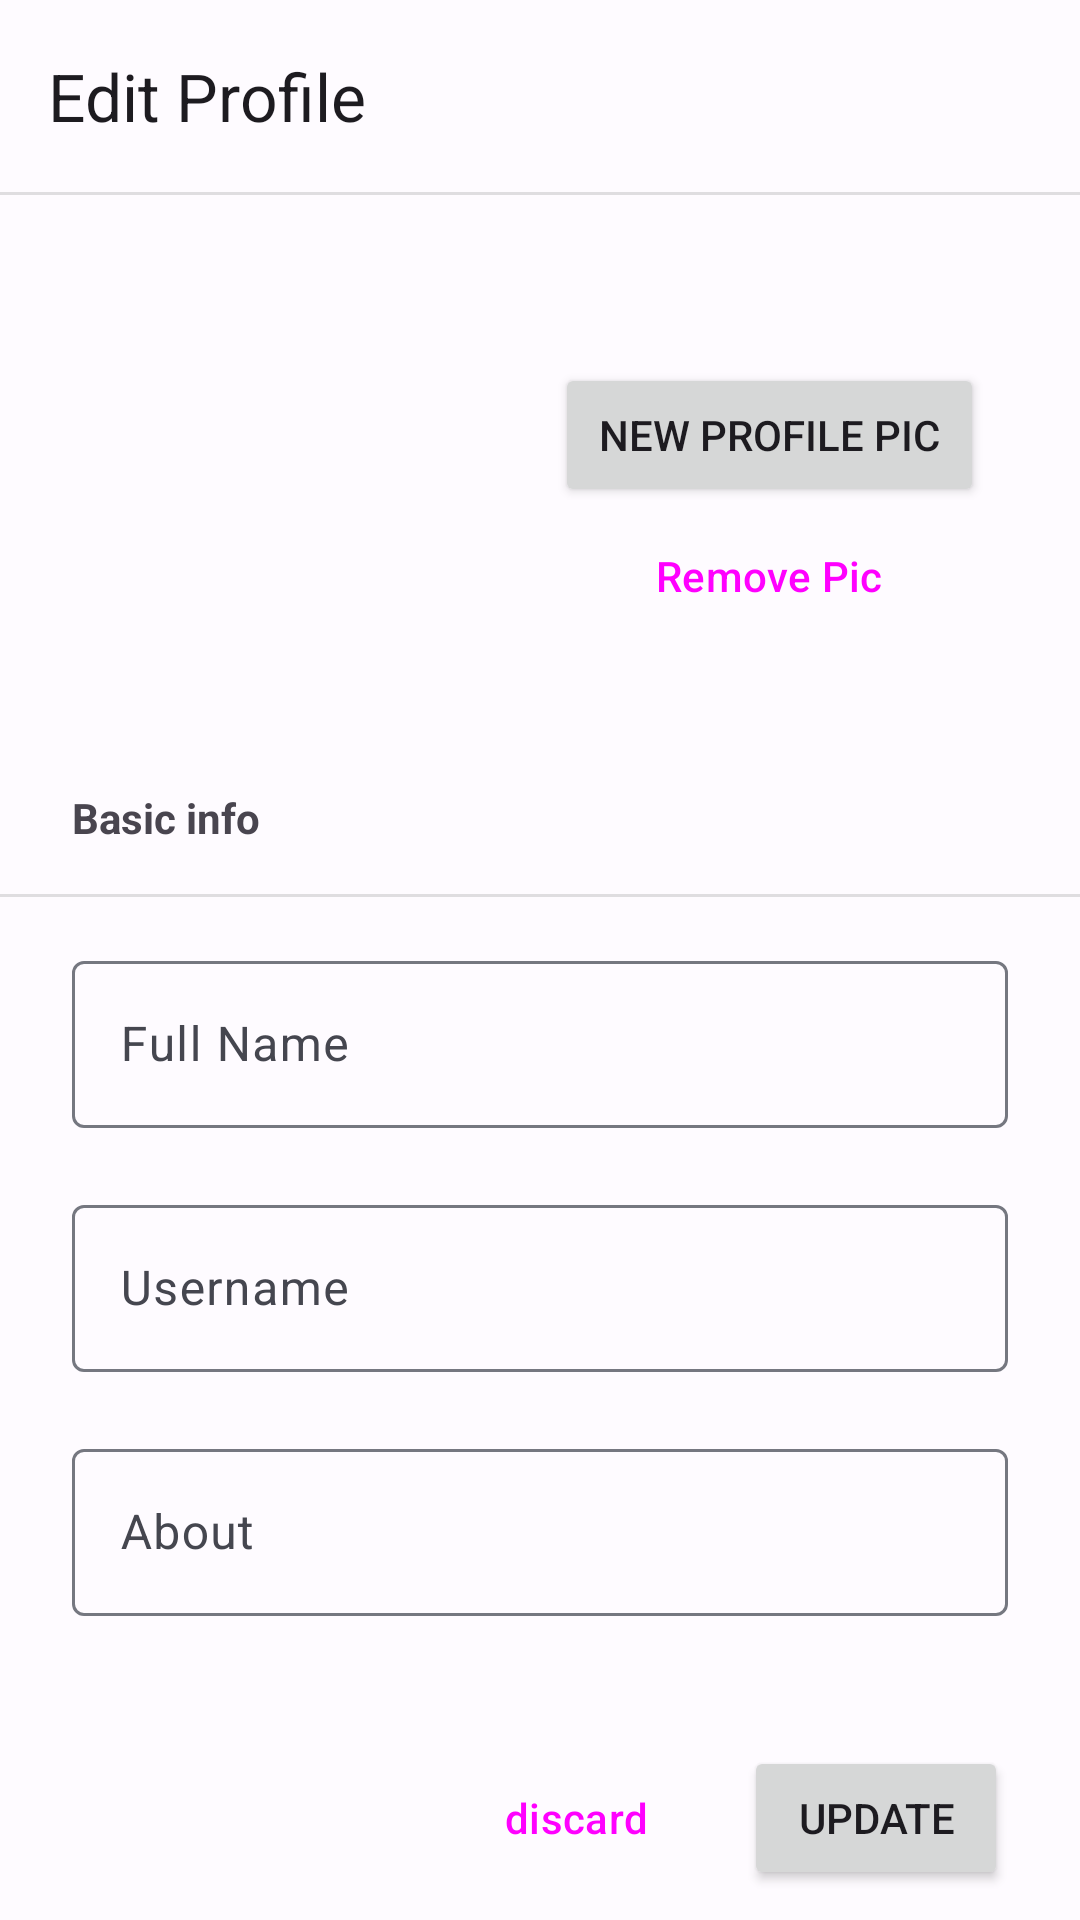

Write the Android layout XML for this screen, with the resource values it uses.
<!-- AndroidManifest.xml: application theme Theme.CampusDiary -->
<!-- res/layout/activity_edit_profile.xml -->
<?xml version="1.0" encoding="utf-8"?>
<androidx.constraintlayout.widget.ConstraintLayout
    android:layout_height="match_parent"
    android:layout_width="match_parent"
    android:orientation="vertical"
    xmlns:android="http://schemas.android.com/apk/res/android"
    xmlns:app="http://schemas.android.com/apk/res-auto"
    tools:context=".settings.EditProfile"
    xmlns:tools="http://schemas.android.com/tools">


    <com.google.android.material.appbar.AppBarLayout
        android:id="@+id/appBarLayout"
        android:layout_width="match_parent"
        android:layout_height="wrap_content"
        android:theme="@style/ThemeCampusDiaryTopBar"
        app:layout_constraintEnd_toEndOf="parent"
        app:layout_constraintStart_toStartOf="parent"
        app:layout_constraintTop_toTopOf="parent"
        tools:ignore="MissingConstraints">

        <com.google.android.material.appbar.MaterialToolbar
            android:id="@+id/toolbar1"
            style="@style/Widget.Material3.AppBarLayout"
            android:layout_width="match_parent"
            android:layout_height="wrap_content"
            app:layout_scrollFlags="scroll|enterAlways|snap"
            android:elevation="10dp"
            app:title="Edit Profile" />

        <View
            android:id="@+id/divider13"
            android:layout_width="match_parent"
            android:layout_height="1dp"
            android:background="?android:attr/listDivider" />


    </com.google.android.material.appbar.AppBarLayout>

    <ScrollView
        android:scrollbarSize="0dp"
        android:layout_width="match_parent"
        android:layout_height="0dp"
        android:layout_weight="1"
        app:layout_constraintBottom_toTopOf="@+id/linearLayout3"
        app:layout_constraintEnd_toEndOf="parent"
        app:layout_constraintStart_toStartOf="parent"
        app:layout_constraintTop_toBottomOf="@+id/appBarLayout">

        <androidx.constraintlayout.widget.ConstraintLayout
            android:layout_width="match_parent"
            android:layout_height="wrap_content"
            android:padding="0dp">


            <ImageView
                android:id="@+id/profilepic"
                android:layout_width="86dp"
                android:layout_height="86dp"
                android:layout_marginTop="56dp"
                app:layout_constraintEnd_toEndOf="parent"
                app:layout_constraintHorizontal_bias="0.15"
                app:layout_constraintStart_toStartOf="parent"
                app:layout_constraintTop_toTopOf="parent"
                 />

            <Button
                android:id="@+id/btn_editprofilepic"
                android:layout_width="0dp"
                android:layout_height="wrap_content"
                android:layout_marginStart="58dp"
                android:layout_marginEnd="32dp"
                android:text="New Profile Pic"
                app:layout_constraintEnd_toEndOf="parent"
                app:layout_constraintStart_toEndOf="@+id/profilepic"
                app:layout_constraintTop_toTopOf="@+id/profilepic" />

            <com.google.android.material.textfield.TextInputLayout
                android:id="@+id/textInputLayout"
                android:layout_width="match_parent"
                android:layout_height="wrap_content"
                android:layout_marginStart="24dp"
                android:layout_marginTop="16dp"
                android:layout_marginEnd="24dp"
                android:hint="Full Name"
                app:errorEnabled="true"
                app:layout_constraintEnd_toEndOf="parent"
                app:layout_constraintStart_toStartOf="parent"
                app:layout_constraintTop_toBottomOf="@+id/divider4">

                <com.google.android.material.textfield.TextInputEditText

                    android:id="@+id/tv_fname"
                    android:layout_width="match_parent"
                    android:layout_height="wrap_content" />

            </com.google.android.material.textfield.TextInputLayout>

            <com.google.android.material.textfield.TextInputLayout
                android:id="@+id/textInputLayout2"
                android:layout_width="match_parent"
                android:layout_height="wrap_content"
                android:layout_marginStart="24dp"
                android:layout_marginEnd="24dp"
                android:hint="Username"
                app:errorEnabled="true"
                app:layout_constraintEnd_toEndOf="parent"
                app:layout_constraintStart_toStartOf="parent"
                app:layout_constraintTop_toBottomOf="@+id/textInputLayout">

                <com.google.android.material.textfield.TextInputEditText
                    android:id="@+id/tv_uname"
                    android:layout_width="match_parent"
                    android:layout_height="wrap_content" />

            </com.google.android.material.textfield.TextInputLayout>

            <com.google.android.material.textfield.TextInputLayout
                android:id="@+id/textInputLayout5"
                android:layout_width="0dp"
                android:layout_height="wrap_content"
                android:layout_marginStart="8dp"
                android:layout_marginTop="16dp"
                android:layout_marginEnd="24dp"
                android:hint="Age"
                app:errorEnabled="true"
                app:layout_constraintEnd_toEndOf="parent"
                app:layout_constraintStart_toEndOf="@+id/textInputLayout4"
                app:layout_constraintTop_toBottomOf="@+id/divider5">

                <com.google.android.material.textfield.TextInputEditText
                    android:id="@+id/tv_age"
                    android:layout_width="match_parent"
                    android:layout_height="wrap_content"
                    android:inputType="number" />

            </com.google.android.material.textfield.TextInputLayout>

            <com.google.android.material.textfield.TextInputLayout
                android:id="@+id/textInputLayout4"
                style="@style/Widget.Material3.TextInputLayout.OutlinedBox.ExposedDropdownMenu"
                android:layout_width="0dp"
                android:layout_height="wrap_content"
                android:layout_marginStart="24dp"
                android:layout_marginEnd="8dp"
                android:hint="Gender"
                app:errorEnabled="true"
                app:layout_constraintEnd_toStartOf="@+id/textInputLayout5"
                app:layout_constraintStart_toStartOf="parent"
                app:layout_constraintTop_toTopOf="@+id/textInputLayout5">

                <AutoCompleteTextView
                    android:id="@+id/dp_gender"
                    android:layout_width="match_parent"
                    android:layout_height="match_parent"
                    android:inputType="none" />

            </com.google.android.material.textfield.TextInputLayout>

            <com.google.android.material.textfield.TextInputLayout
                android:id="@+id/textInputLayout3"
                android:layout_width="match_parent"
                android:layout_height="wrap_content"
                android:layout_marginStart="24dp"
                android:layout_marginEnd="24dp"
                android:hint="About"
                app:errorEnabled="true"
                app:layout_constraintEnd_toEndOf="parent"
                app:layout_constraintHorizontal_bias="0.2"
                app:layout_constraintStart_toStartOf="parent"
                app:layout_constraintTop_toBottomOf="@+id/textInputLayout2">

                <com.google.android.material.textfield.TextInputEditText
                    android:id="@+id/tv_about"
                    android:layout_width="match_parent"
                    android:layout_height="wrap_content"
                    android:inputType="textMultiLine"
                    android:maxLength="150" />

            </com.google.android.material.textfield.TextInputLayout>


            <TextView
                android:id="@+id/textView5"
                android:layout_width="wrap_content"
                android:layout_height="wrap_content"
                android:layout_marginStart="24dp"
                android:layout_marginTop="56dp"
                android:text="Basic info"
                android:textStyle="bold"
                app:layout_constraintStart_toStartOf="parent"
                app:layout_constraintTop_toBottomOf="@+id/profilepic" />

            <TextView
                android:id="@+id/textView6"
                android:layout_width="wrap_content"
                android:layout_height="wrap_content"
                android:layout_marginStart="24dp"
                android:layout_marginTop="16dp"
                android:text="Personal"
                android:textStyle="bold"
                app:layout_constraintStart_toStartOf="parent"
                app:layout_constraintTop_toBottomOf="@+id/textInputLayout3" />

            <View
                android:id="@+id/divider4"
                android:layout_width="409dp"
                android:layout_height="1dp"
                android:layout_marginTop="16dp"
                android:background="?android:attr/listDivider"
                app:layout_constraintEnd_toEndOf="parent"
                app:layout_constraintStart_toStartOf="parent"
                app:layout_constraintTop_toBottomOf="@+id/textView5" />

            <View
                android:id="@+id/divider5"
                android:layout_width="409dp"
                android:layout_height="1dp"
                android:layout_marginTop="16dp"
                android:background="?android:attr/listDivider"
                app:layout_constraintEnd_toEndOf="parent"
                app:layout_constraintStart_toStartOf="parent"
                app:layout_constraintTop_toBottomOf="@+id/textView6" />

            <Button
                android:id="@+id/btn_remove"
                style="@style/Widget.Material3.Button.ElevatedButton"
                android:layout_width="0dp"
                android:layout_height="wrap_content"
                android:layout_marginTop="8dp"
                android:text="Remove Pic"
                app:layout_constraintBottom_toBottomOf="@+id/profilepic"
                app:layout_constraintEnd_toEndOf="@+id/btn_editprofilepic"
                app:layout_constraintStart_toStartOf="@+id/btn_editprofilepic"
                app:layout_constraintTop_toBottomOf="@+id/btn_editprofilepic" />


        </androidx.constraintlayout.widget.ConstraintLayout>
    </ScrollView>

    <LinearLayout
        android:id="@+id/linearLayout3"
        android:layout_width="match_parent"
        android:layout_height="wrap_content"
        android:gravity="right"
        android:orientation="horizontal"
        android:padding="10dp"
        app:layout_constraintBottom_toBottomOf="parent"
        app:layout_constraintEnd_toEndOf="parent"
        app:layout_constraintStart_toStartOf="parent">


        <Button
            android:id="@+id/btn_discard"
            style="@style/Widget.Material3.Button.OutlinedButton"
            android:layout_width="wrap_content"
            android:layout_height="wrap_content"
            android:layout_marginEnd="8dp"
            android:text="discard" />

        <Button
            android:id="@+id/btn_update"
            android:layout_width="wrap_content"
            android:layout_height="wrap_content"
            android:layout_marginEnd="14dp"
            android:text="update" />
    </LinearLayout>
</androidx.constraintlayout.widget.ConstraintLayout>
<!-- resources referenced by this layout -->
<resources>
  <style name="ThemeCampusDiaryTopBar" parent="Base.Theme.CampusDiary">
          <item name="colorPrimary">#FFFFFF</item>
          <item name="colorOnSecondaryContainer">@color/md_theme_light_primary</item>
          <item name="colorOnSurface">@color/md_theme_light_primary</item>
  
      </style>
  <style name="Theme.CampusDiary" parent="Base.Theme.CampusDiary" />
  <color name="md_theme_light_primary">#0055D4</color>
  <color name="md_theme_light_onPrimary">#FFFFFF</color>
  <color name="md_theme_light_primaryContainer">#DAE2FF</color>
  <color name="md_theme_light_onPrimaryContainer">#001849</color>
  <color name="md_theme_light_secondary">#585E71</color>
  <color name="md_theme_light_onSecondary">#FFFFFF</color>
  <color name="md_theme_light_secondaryContainer">#DDE2F9</color>
  <color name="md_theme_light_onSecondaryContainer">#151B2C</color>
  <color name="md_theme_light_tertiary">#735471</color>
  <color name="md_theme_light_onTertiary">#FFFFFF</color>
  <color name="md_theme_light_tertiaryContainer">#FED6F9</color>
  <color name="md_theme_light_onTertiaryContainer">#2B122B</color>
  <color name="md_theme_light_error">#BA1A1A</color>
  <color name="md_theme_light_errorContainer">#FFDAD6</color>
  <color name="md_theme_light_onError">#FFFFFF</color>
  <color name="md_theme_light_onErrorContainer">#410002</color>
  <color name="md_theme_light_background">#FEFBFF</color>
  <color name="md_theme_light_onBackground">#1B1B1F</color>
  <color name="md_theme_light_surface">#FEFBFF</color>
  <color name="md_theme_light_onSurface">#1B1B1F</color>
  <color name="md_theme_light_surfaceVariant">#E1E2EC</color>
  <color name="md_theme_light_onSurfaceVariant">#45464F</color>
  <color name="md_theme_light_outline">#757780</color>
  <color name="md_theme_light_inverseOnSurface">#F2F0F4</color>
  <color name="md_theme_light_inverseSurface">#303034</color>
  <color name="md_theme_light_inversePrimary">#B2C5FF</color>
</resources>
